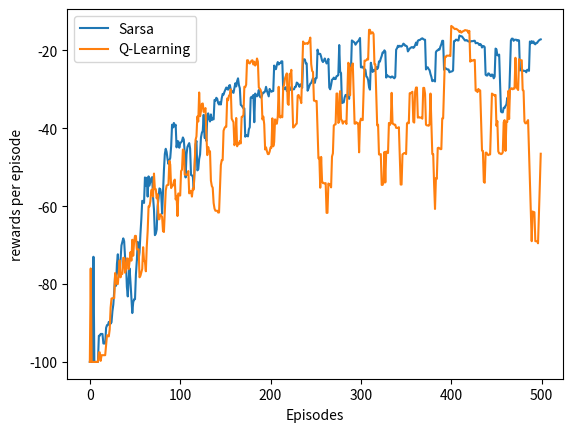

Generate this figure with matplotlib:
import numpy as np
import random
import matplotlib.pyplot as plt

HEIGHT = 4
WIDTH = 12
startState = [3, 0]
goalState = [3, 11]
EPSILON = 0.1
ALPHA = 0.1

MOVEUP = 0
MOVEDOWN = 1
MOVELEFT = 2
MOVERIGHT = 3
actions = [MOVEUP, MOVEDOWN,MOVELEFT, MOVERIGHT]


actionDestination = []
def planDestinationEachState():
    for i in range(0,HEIGHT):
        actionDestination.append([])
        for j in range(0,WIDTH):
            actionDestination[-1].append([])
            UP      = [max((i-1), 0), j]
            DOWN    = [min((i+1), HEIGHT-1), j]
            LEFT    = [i, max((j-1), 0)]
            RIGHT   = [i, min((j+1), WIDTH-1)]
            actionDestination[i][j].append(UP)
            actionDestination[i][j].append(DOWN)
            actionDestination[i][j].append(LEFT)
            actionDestination[i][j].append(RIGHT)


def eachEpisodeQLearning(Q_Qlearning):
    rewards = 0
    state = startState
    while state != goalState:
        if random.random() < EPSILON:
            action = np.random.choice(actions)
        else:
            action = np.argmax(Q_Qlearning[state[0], state[1], :])
        reward = -1
        newState = actionDestination[state[0]][state[1]][action]
        if newState != startState and newState != goalState:
            if newState[0] == HEIGHT-1:
                reward = -100
                newState = startState
        rewards += reward
        QmaxNewState = np.max(Q_Qlearning[newState[0], newState[1], :])
        Q_Qlearning[state[0], state[1], action] += ALPHA * ( reward + QmaxNewState - Q_Qlearning[state[0], state[1], action])
        state = newState
    return rewards


def eachEpisodeSARSA(Q_SARSA):
    rewards = 0
    state = startState
    if random.random() < EPSILON:
        action = np.random.choice(actions)
    else:
        action = np.argmax(Q_SARSA[state[0], state[1], :])
    while state != goalState:
        #Execute a
        newState = actionDestination[state[0]][state[1]][action]
        reward = -1
        if newState != startState and newState != goalState:
            if newState[0] == HEIGHT - 1:
                reward = -100
                newState = startState
        rewards += reward
        # select new action
        if random.random() < EPSILON:
            newAction = np.random.choice(actions)
        else:
            newAction = np.argmax(Q_SARSA[newState[0], newState[1], :])
        # update return function
        Q_SARSA[state[0], state[1], action] += ALPHA * (reward + Q_SARSA[newState[0], newState[1], newAction] - Q_SARSA[state[0], state[1], action])
        state = newState
        action = newAction

        # if state[0] == HEIGHT-1:
        #     state = startState
    return rewards


def plotPolicy(Q):
    policy =[]
    for i in range(0, HEIGHT):
        policy.append([])
        for j in range(0, WIDTH):
            if [i,j] == goalState:
                arrow = u'\u2764'
            else:
                action = np.argmax(Q[i, j, :])
                if action == MOVEUP:
                    arrow = u'\u2B06'
                elif action == MOVEDOWN:
                    arrow = u'\u2B07'
                elif action == MOVELEFT:
                    arrow = u'\u2B05'
                elif action == MOVERIGHT:
                    arrow = u'\u27A1'
            policy[-1].append(arrow)
    for i in range(0, HEIGHT):
        print
        for j in range(0, WIDTH):
            print(policy[i][j]),
    print

def comparing(episodeNumber): #The results are from a single run, but smoothed.

    rewardsSarsa = np.zeros(episodeNumber)
    rewardsQLearning = np.zeros(episodeNumber)

    Q_Qlearning = np.zeros((HEIGHT, WIDTH, 4))
    Q_SARSA = np.zeros((HEIGHT, WIDTH, 4))
    for i in range(episodeNumber):
        rewardsSarsa[i] = max(eachEpisodeSARSA(Q_SARSA), -100)
        rewardsQLearning[i] = max(eachEpisodeQLearning(Q_Qlearning), -100)

    #smoothing
    smoothedRewardsSarsa = np.copy(rewardsSarsa)
    smoothedRewardsQLearning = np.copy(rewardsQLearning)
    for i in range(10, episodeNumber):
        smoothedRewardsSarsa[i] = np.mean(rewardsSarsa[i - 10: i + 1])
        smoothedRewardsQLearning[i] = np.mean(rewardsQLearning[i - 10: i + 1])

    # display optimal policy
    plotPolicy(Q_SARSA)
    print('Sarsa')

    plotPolicy(Q_Qlearning)
    print('Q-Learning')

    # draw reward curves
    plt.figure(1)
    plt.plot(smoothedRewardsSarsa, label='Sarsa')
    plt.plot(smoothedRewardsQLearning, label='Q-Learning')
    plt.xlabel('Episodes')
    plt.ylabel('rewards per episode')
    plt.legend()
    plt.show()

planDestinationEachState()
episodeNumber = 500
comparing(episodeNumber)

